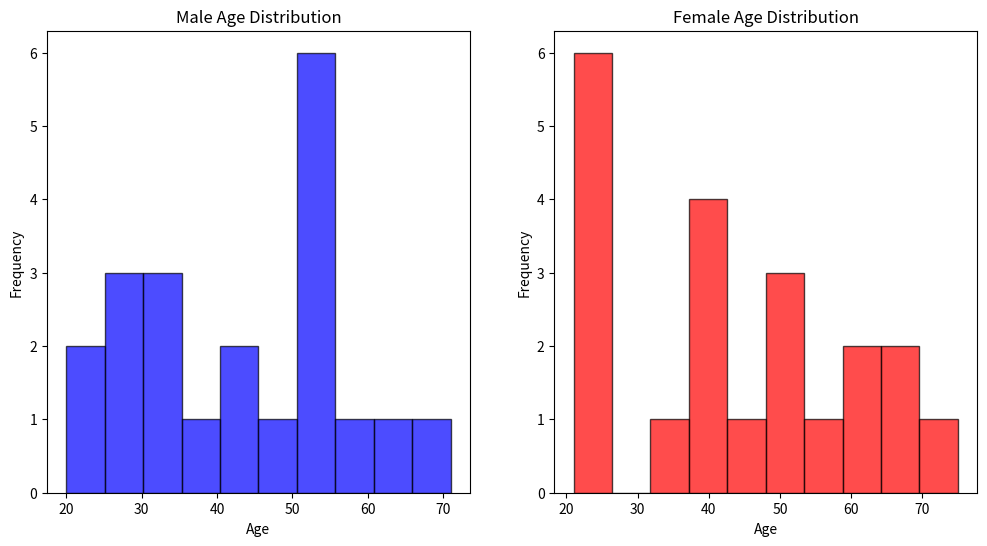

The matplotlib source for this figure:
'''
Plot histogram for age of male and female in different plots for the following data of male and female age.
male age = [53,51,71,31,33,39,52,27,54,30,64,26,21,54,52,20,59,32]
female age = [53,65,68,21,75,46,24,63,61,24,49,41,39,40,25,54,42,32,48,23,23]
'''

import matplotlib.pyplot as plt

# Data
male_age = [53, 51, 71, 31, 33, 39, 52, 27, 54, 30, 64, 26, 21, 54, 52, 20, 59, 32,45,49,45]
female_age = [53, 65, 68, 21, 75, 46, 24, 63, 61, 24, 49, 41, 39, 40, 25, 54, 42, 32, 48, 23, 23]

# Create separate plots for male and female ages
plt.figure(figsize=(12, 6))

# Male Age Histogram
plt.subplot(1, 2, 1)
plt.hist(male_age, bins=10, color='blue', alpha=0.7,edgecolor="black")
plt.xlabel('Age')
plt.ylabel('Frequency')
plt.title('Male Age Distribution')

# Female Age Histogram
plt.subplot(1, 2, 2)
plt.hist(female_age, bins=10, color='red', alpha=0.7,edgecolor="black")
plt.xlabel('Age')
plt.ylabel('Frequency')
plt.title('Female Age Distribution')


# Show the plots
plt.show()
